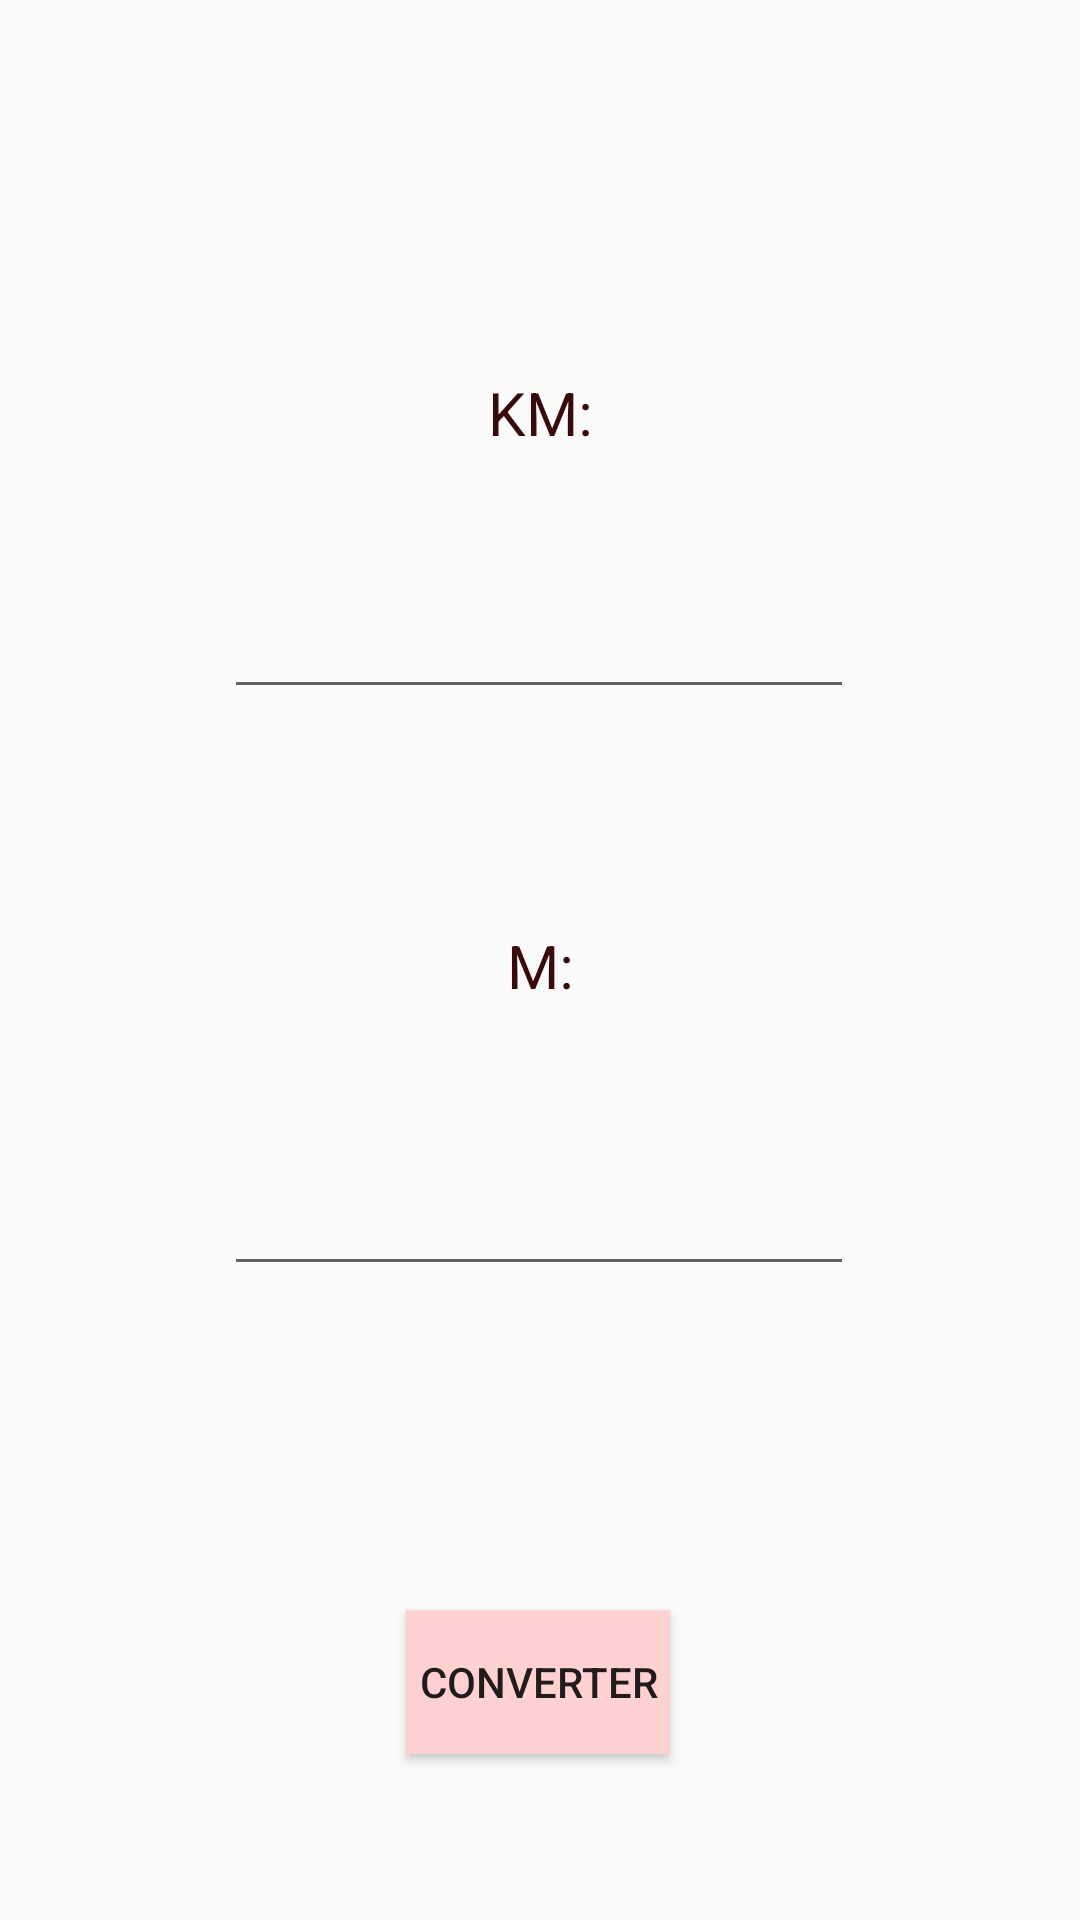

Android layout source for this screen:
<!-- AndroidManifest.xml: application theme Theme.Aula01 -->
<!-- res/layout/activity_km_m.xml -->
<?xml version="1.0" encoding="utf-8"?>
<android.support.constraint.ConstraintLayout xmlns:android="http://schemas.android.com/apk/res/android"
    xmlns:app="http://schemas.android.com/apk/res-auto"
    xmlns:tools="http://schemas.android.com/tools"
    android:layout_width="match_parent"
    android:layout_height="match_parent"
    tools:context=".KmM">

    <TextView
        android:id="@+id/txtkm"
        android:layout_width="wrap_content"
        android:layout_height="wrap_content"
        android:layout_marginTop="124dp"
        android:shadowColor="#131313"
        android:text="KM:"
        android:textColor="#390A0A"
        android:textSize="20sp"
        app:layout_constraintEnd_toEndOf="parent"
        app:layout_constraintStart_toStartOf="parent"
        app:layout_constraintTop_toTopOf="parent" />

    <TextView
        android:id="@+id/txtM"
        android:layout_width="wrap_content"
        android:layout_height="wrap_content"
        android:layout_marginTop="72dp"
        android:shadowColor="#131313"
        android:text="M:"
        android:textColor="#390A0A"
        android:textSize="20sp"
        app:layout_constraintEnd_toEndOf="parent"
        app:layout_constraintStart_toStartOf="parent"
        app:layout_constraintTop_toBottomOf="@+id/edtKM" />

    <EditText
        android:id="@+id/edtKM"
        android:layout_width="wrap_content"
        android:layout_height="wrap_content"
        android:layout_marginTop="44dp"
        android:ems="10"
        android:inputType="textPersonName"
        app:layout_constraintEnd_toEndOf="parent"
        app:layout_constraintHorizontal_bias="0.497"
        app:layout_constraintStart_toStartOf="parent"
        app:layout_constraintTop_toBottomOf="@+id/txtkm" />

    <EditText
        android:id="@+id/edtM"
        android:layout_width="wrap_content"
        android:layout_height="wrap_content"
        android:layout_marginTop="52dp"
        android:ems="10"
        android:inputType="textPersonName"
        app:layout_constraintEnd_toEndOf="parent"
        app:layout_constraintHorizontal_bias="0.497"
        app:layout_constraintStart_toStartOf="parent"
        app:layout_constraintTop_toBottomOf="@+id/txtM" />

    <Button
        android:id="@+id/btconverter"
        android:layout_width="wrap_content"
        android:layout_height="wrap_content"
        android:layout_marginTop="108dp"
        android:background="#FFD1D1"
        android:text="Converter"
        app:layout_constraintEnd_toEndOf="parent"
        app:layout_constraintHorizontal_bias="0.498"
        app:layout_constraintStart_toStartOf="parent"
        app:layout_constraintTop_toBottomOf="@+id/edtM" />
</android.support.constraint.ConstraintLayout>
<!-- resources referenced by this layout -->
<resources>
  <style name="Theme.Aula01" parent="Theme.AppCompat.Light.DarkActionBar">
          
          <item name="colorPrimary">@color/purple_500</item>
          <item name="colorPrimaryDark">@color/purple_700</item>
          <item name="colorAccent">@color/teal_200</item>
          
      </style>
  <color name="purple_500">#C49AFF</color>
  <color name="purple_700">#CEB8FF</color>
  <color name="teal_200">#FFC0CD</color>
</resources>
